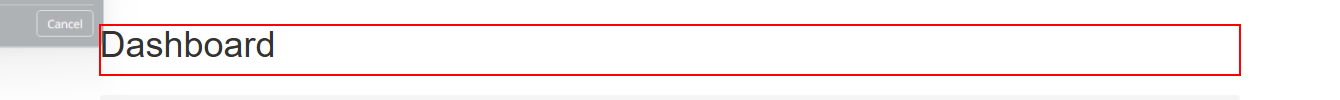
Task: Robotic Enterprise Framework
Workflow: HomePage

Step 1 [try]: find the heading in window 'ACME System 1 - Dashboard' (chrome.exe)

Step 2 [try]: Chrome ACME System 1 - Dashboard in window 'ACME System 1 - Dashboard' (chrome.exe) (no picture)

Step 3: click on the button 'Work Items' in window 'ACME System 1 - Dashboard' (chrome.exe) (no picture)

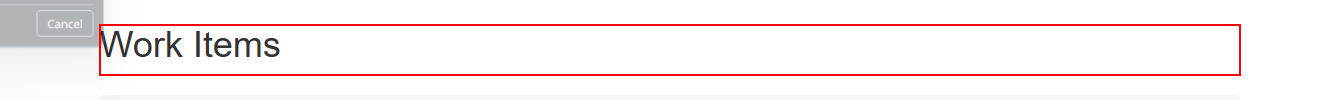
Step 4 [try]: find the heading in window 'ACME System 1 - Work Items' (chrome.exe)
